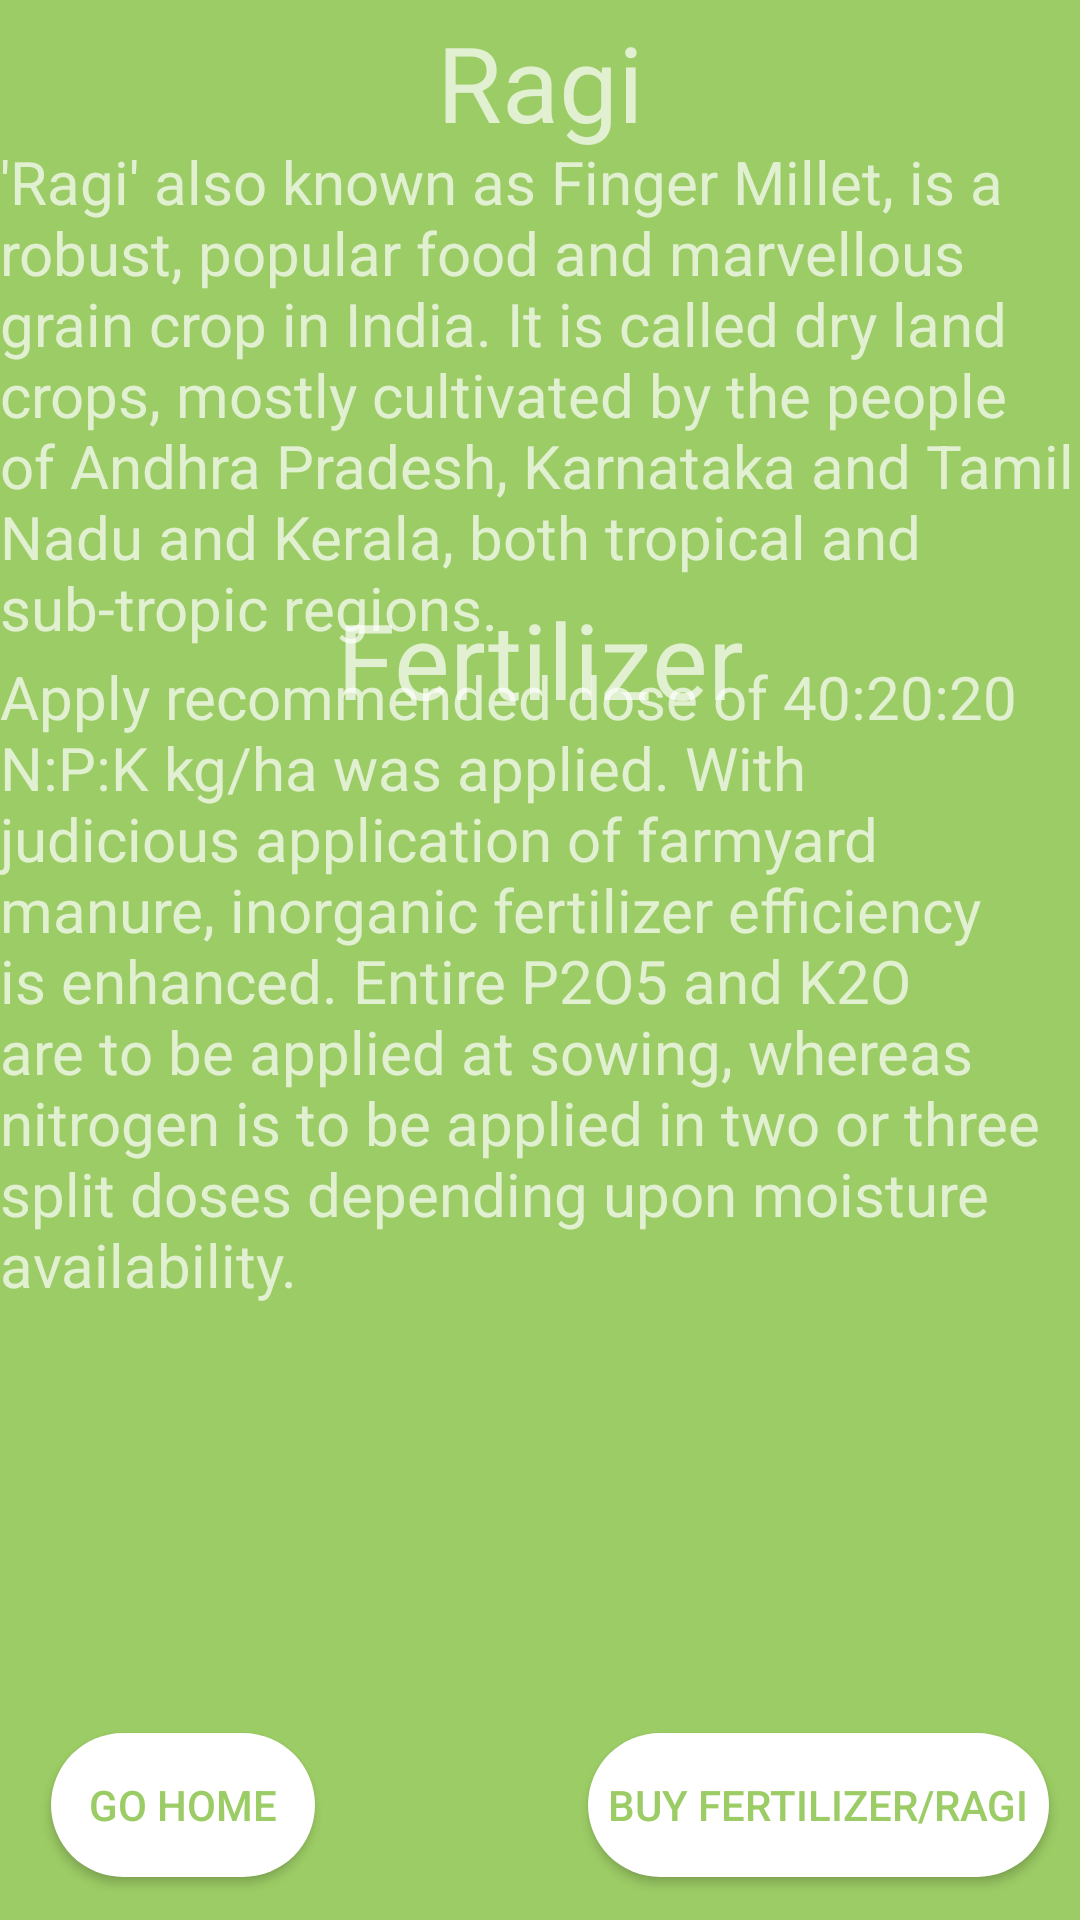

Android layout source for this screen:
<!-- AndroidManifest.xml: application theme Theme.CropItAgro -->
<!-- res/layout/activity_ragi.xml -->
<?xml version="1.0" encoding="utf-8"?>
<androidx.constraintlayout.widget.ConstraintLayout xmlns:android="http://schemas.android.com/apk/res/android"
    xmlns:app="http://schemas.android.com/apk/res-auto"
    xmlns:tools="http://schemas.android.com/tools"
    android:background="@color/colorPrimary"
    android:layout_width="match_parent"
    android:layout_height="match_parent"
    tools:context=".activities.RagiActivity">

    <Button
        android:id="@+id/ragifertilizer"
        android:layout_width="wrap_content"
        android:layout_height="wrap_content"
        android:text="  Buy Fertilizer/Ragi  "
        android:background="@drawable/round"
        android:textColor="@color/colorPrimary"
        app:layout_constraintBottom_toBottomOf="parent"
        app:layout_constraintEnd_toEndOf="parent"
        app:layout_constraintHorizontal_bias="0.95"
        app:layout_constraintStart_toStartOf="parent"
        app:layout_constraintTop_toTopOf="parent"
        app:layout_constraintVertical_bias="0.976" />

    <Button
        android:id="@+id/ragihome"
        android:layout_width="wrap_content"
        android:layout_height="wrap_content"
        android:background="@drawable/round"
        android:text="  Go HOME  "
        android:textColor="@color/colorPrimary"
        app:layout_constraintBottom_toBottomOf="parent"
        app:layout_constraintEnd_toEndOf="parent"
        app:layout_constraintHorizontal_bias="0.062"
        app:layout_constraintStart_toStartOf="parent"
        app:layout_constraintTop_toTopOf="parent"
        app:layout_constraintVertical_bias="0.976" />

    <TextView
        android:id="@+id/ragi"
        android:layout_width="wrap_content"
        android:layout_height="wrap_content"
        android:text="Ragi"
        android:textSize="@dimen/dp35"
        app:layout_constraintBottom_toBottomOf="parent"
        app:layout_constraintEnd_toEndOf="parent"
        app:layout_constraintStart_toStartOf="parent"
        app:layout_constraintTop_toTopOf="parent"
        app:layout_constraintVertical_bias="0.007" />

    <TextView
        android:id="@+id/ragi2"
        android:layout_width="wrap_content"
        android:layout_height="wrap_content"
        android:text="Fertilizer"
        android:textSize="@dimen/dp35"
        app:layout_constraintBottom_toBottomOf="parent"
        app:layout_constraintEnd_toEndOf="parent"
        app:layout_constraintStart_toStartOf="parent"
        app:layout_constraintTop_toTopOf="parent"
        app:layout_constraintVertical_bias="0.331" />

    <TextView
        android:id="@+id/textView12"
        android:layout_width="wrap_content"
        android:layout_height="wrap_content"
        android:text="'Ragi' also known as Finger Millet, is a robust, popular food and marvellous grain crop in India. It is called dry land crops, mostly cultivated by the people of Andhra Pradesh, Karnataka and Tamil Nadu and Kerala, both tropical and sub-tropic regions."
        android:textSize="@dimen/dp20"
        app:layout_constraintBottom_toBottomOf="parent"
        app:layout_constraintEnd_toEndOf="parent"
        app:layout_constraintHorizontal_bias="0.0"
        app:layout_constraintStart_toStartOf="parent"
        app:layout_constraintTop_toTopOf="parent"
        app:layout_constraintVertical_bias="0.1" />

    <TextView
        android:id="@+id/textView13"
        android:layout_width="wrap_content"
        android:layout_height="wrap_content"
        android:text="Apply recommended dose of 40:20:20 N:P:K kg/ha was applied. With judicious application of farmyard manure, inorganic fertilizer efficiency is enhanced. Entire P2O5 and K2O are to be applied at sowing, whereas nitrogen is to be applied in two or three split doses depending upon moisture availability."
        android:textSize="@dimen/dp20"
        app:layout_constraintBottom_toBottomOf="parent"
        app:layout_constraintEnd_toEndOf="parent"
        app:layout_constraintHorizontal_bias="0.0"
        app:layout_constraintStart_toStartOf="parent"
        app:layout_constraintTop_toTopOf="parent"
        app:layout_constraintVertical_bias="0.516" />


</androidx.constraintlayout.widget.ConstraintLayout>
<!-- resources referenced by this layout -->
<resources>
  <color name="colorPrimary">#9CCC65</color>
  <dimen name="dp20">20dp</dimen>
  <dimen name="dp35">35dp</dimen>
  <!-- drawable round (drawable) -->
  <?xml version="1.0" encoding="utf-8"?>
  <shape xmlns:android="http://schemas.android.com/apk/res/android">
  
      <solid android:color="@color/white"/>
      <corners
              android:topRightRadius="45dp"
              android:topLeftRadius="@dimen/dp45"
              android:bottomLeftRadius="@dimen/dp45"
              android:bottomRightRadius="@dimen/dp45"
          />
  
  
  </shape>
  <style name="Theme.CropItAgro" parent="Theme.AppCompat.NoActionBar">
          
          <item name="colorPrimary">@color/colorPrimary</item>
          <item name="colorPrimaryVariant">@color/colorPrimary</item>
          <item name="colorOnPrimary">@color/white</item>
          
          <item name="colorSecondary">@color/colorPrimary</item>
          <item name="colorSecondaryVariant">@color/colorPrimary</item>
          <item name="colorOnSecondary">@color/white</item>
          
          <item name="android:statusBarColor" tools:targetApi="l">?attr/colorPrimaryVariant</item>
          
      </style>
  <color name="white">#FFFFFFFF</color>
  <dimen name="dp45">45dp</dimen>
</resources>
